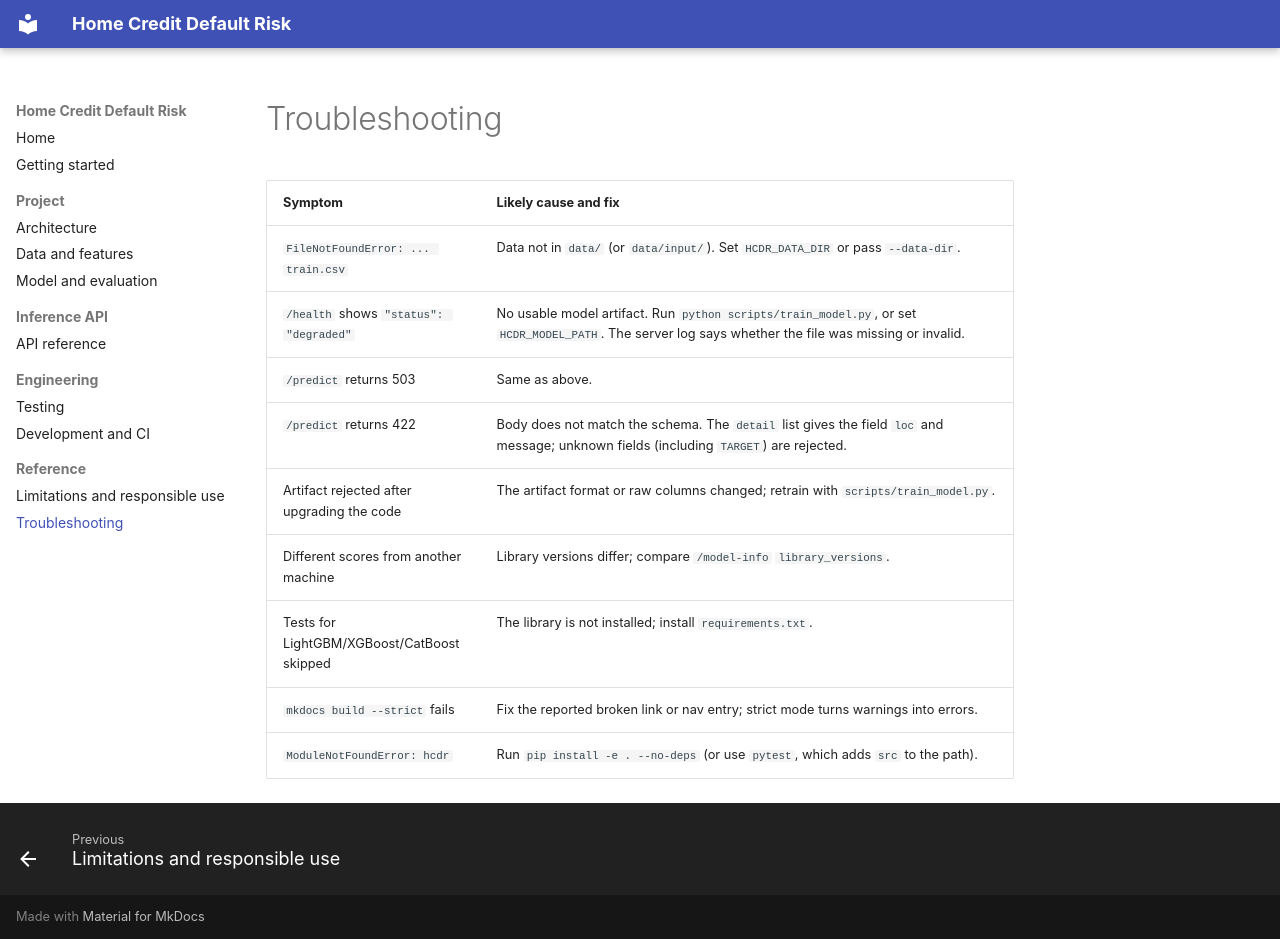

repository: sunilnarayan419-ui/Home_credit_default_risk · page: troubleshooting/index.html · generator: mkdocs

# Troubleshooting

| Symptom | Likely cause and fix |
|---|---|
| `FileNotFoundError: ... train.csv` | Data not in `data/` (or `data/input/`). Set `HCDR_DATA_DIR` or pass `--data-dir`. |
| `/health` shows `"status": "degraded"` | No usable model artifact. Run `python scripts/train_model.py`, or set `HCDR_MODEL_PATH`. The server log says whether the file was missing or invalid. |
| `/predict` returns 503 | Same as above. |
| `/predict` returns 422 | Body does not match the schema. The `detail` list gives the field `loc` and message; unknown fields (including `TARGET`) are rejected. |
| Artifact rejected after upgrading the code | The artifact format or raw columns changed; retrain with `scripts/train_model.py`. |
| Different scores from another machine | Library versions differ; compare `/model-info` `library_versions`. |
| Tests for LightGBM/XGBoost/CatBoost skipped | The library is not installed; install `requirements.txt`. |
| `mkdocs build --strict` fails | Fix the reported broken link or nav entry; strict mode turns warnings into errors. |
| `ModuleNotFoundError: hcdr` | Run `pip install -e . --no-deps` (or use `pytest`, which adds `src` to the path). |
